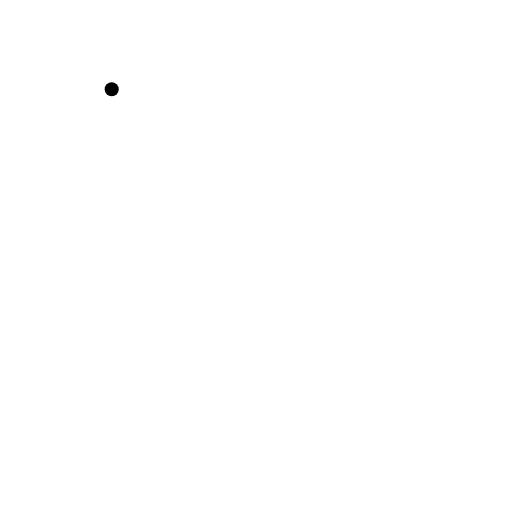
t = 0.00 s
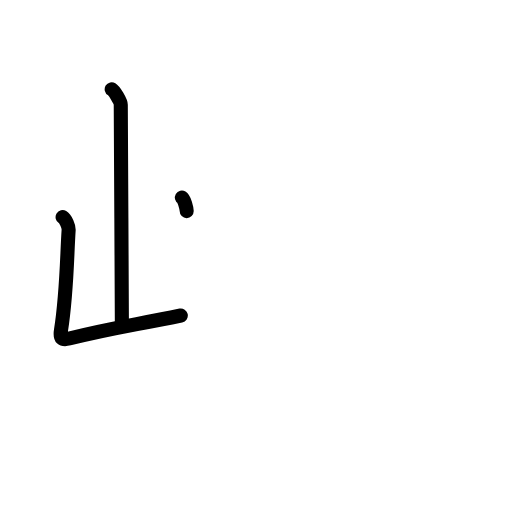
t = 2.40 s
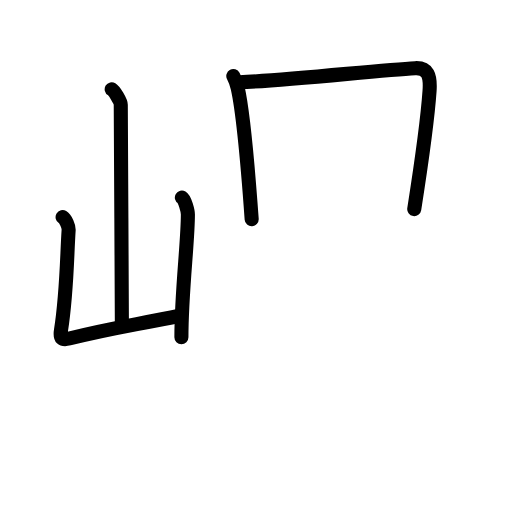
t = 4.80 s
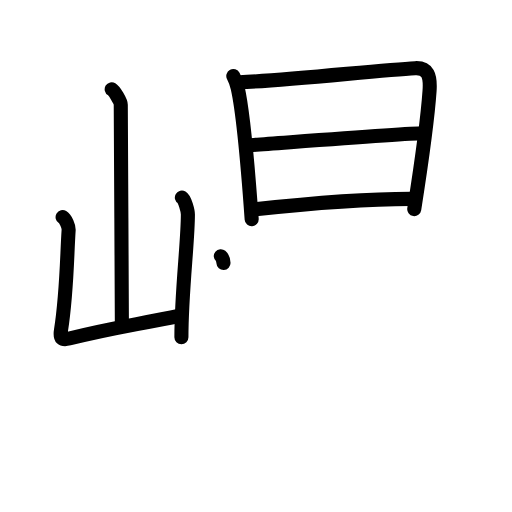
t = 7.20 s
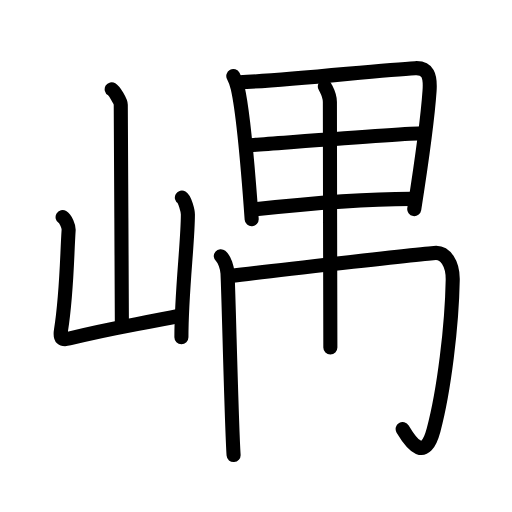
t = 9.60 s
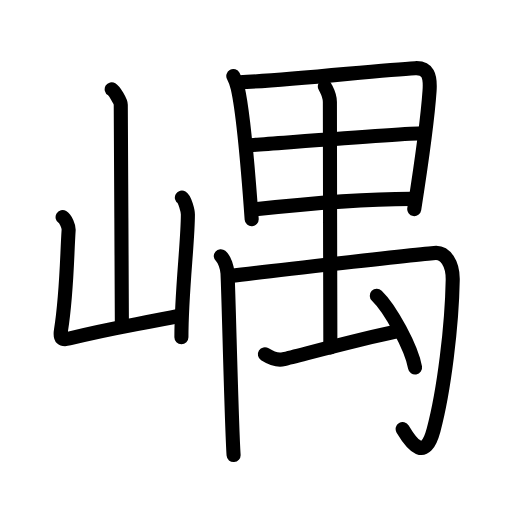
t = 12.00 s

The animated SVG that drew these frames (rendered in a browser with its animation timeline set to each time). Animation: 37 SMIL elements (animate=37); one cycle of 12.00 s.

<?xml version="1.0" encoding="UTF-8"?>
<!--
AniKanjiVG is licensed by CC-BY-SA Paul C. Sommerhoff (https://bitbucket.org/sommerhoff/anikanjivg).
AniKanjiVG uses KanjiVG which is licensed by CC-BY-SA Ulrich Apel (http://kanjivg.tagaini.net).
See also http://creativecommons.org/licenses/by-sa/3.0/
-->
<svg xmlns:kvg='http://kanjivg.tagaini.net' xmlns='http://www.w3.org/2000/svg' width='109' height='109' viewBox='0 0 109 109' style='fill:none;stroke:#000000;stroke-width:3;stroke-linecap:round;stroke-linejoin:round;' id="kvg:kanji_05d4e"><g id="kvg:05d4e" kvg:element="嵎"><g id="kvg:05d4e-g1" kvg:element="山" kvg:position="left" kvg:radical="general"><path id="kvg:05d4e-s1" kvg:type="㇑a" d="M23.78,19c0.58,0.35,1.93,2.58,1.93,3.28c0,7.24,0.24,37.86,0.24,47.16"><animate attributeName="d" begin="0.0s" dur="0.5s" from="M23.78,19C23.78,19,23.78,19,23.78,19" to="M23.78,19c0.58,0.35,1.93,2.58,1.93,3.28" />
<animate attributeName="d" begin="0.5s" dur="0.5s" from="M23.78,19c0.58,0.35,1.93,2.58,1.93,3.28c0,0,0,0,0,0,0" to="M23.78,19c0.58,0.35,1.93,2.58,1.93,3.28c0,7.24,0.24,37.86,0.24,47.16" />
</path>
<path id="kvg:05d4e-s2" kvg:type="㇄a" d="M13.33,46.23c0.64,0.38,1.33,1.99,1.28,2.76c-0.36,5.3-0.36,13.37-1.63,21.34c-0.28,1.73,0.19,2.13,1.75,1.74c8.88-2.22,12.96-2.7,23.76-4.9"><animate attributeName="d" begin="1.0s" dur="0.25s" from="M13.33,46.23C13.33,46.23,13.33,46.23,13.33,46.23" to="M13.33,46.23c0.64,0.38,1.33,1.99,1.28,2.76" />
<animate attributeName="d" begin="1.25s" dur="0.25s" from="M13.33,46.23c0.64,0.38,1.33,1.99,1.28,2.76c0,0,0,0,0,0,0" to="M13.33,46.23c0.64,0.38,1.33,1.99,1.28,2.76c-0.36,5.3-0.36,13.37-1.63,21.34" />
<animate attributeName="d" begin="1.5s" dur="0.25s" from="M13.33,46.23c0.64,0.38,1.33,1.99,1.28,2.76c-0.36,5.3-0.36,13.37-1.63,21.34c0,0,0,0,0,0,0" to="M13.33,46.23c0.64,0.38,1.33,1.99,1.28,2.76c-0.36,5.3-0.36,13.37-1.63,21.34c-0.28,1.73,0.19,2.13,1.75,1.74" />
<animate attributeName="d" begin="1.75s" dur="0.25s" from="M13.33,46.23c0.64,0.38,1.33,1.99,1.28,2.76c-0.36,5.3-0.36,13.37-1.63,21.34c-0.28,1.73,0.19,2.13,1.75,1.74c0,0,0,0,0,0,0" to="M13.33,46.23c0.64,0.38,1.33,1.99,1.28,2.76c-0.36,5.3-0.36,13.37-1.63,21.34c-0.28,1.73,0.19,2.13,1.75,1.74c8.88-2.22,12.96-2.7,23.76-4.9" />
<animate attributeName="d" begin="0s" dur="1.0s" from="M-100,-100" to="M-100,-100" />
</path>
<path id="kvg:05d4e-s3" kvg:type="㇑" d="M38.72,42.05c0.64,0.38,1.28,2.84,1.28,3.61c0,5.96-1.38,16.48-1.38,26.13"><animate attributeName="d" begin="2.0s" dur="0.5s" from="M38.72,42.05C38.72,42.05,38.72,42.05,38.72,42.05" to="M38.72,42.05c0.64,0.38,1.28,2.84,1.28,3.61" />
<animate attributeName="d" begin="2.5s" dur="0.5s" from="M38.72,42.05c0.64,0.38,1.28,2.84,1.28,3.61c0,0,0,0,0,0,0" to="M38.72,42.05c0.64,0.38,1.28,2.84,1.28,3.61c0,5.96-1.38,16.48-1.38,26.13" />
<animate attributeName="d" begin="0s" dur="2.0s" from="M-100,-100" to="M-100,-100" />
</path>
</g>
<g id="kvg:05d4e-g2" kvg:element="禺" kvg:position="right"><g id="kvg:05d4e-g3" kvg:element="日"><g id="kvg:05d4e-g4" kvg:element="田" kvg:part="1" kvg:variant="true"><path id="kvg:05d4e-s4" kvg:type="㇑" d="M49.67,16.18c0.28,0.53,0.78,1.89,0.93,2.54c1.23,5.38,2.27,18.05,2.98,27.93"><animate attributeName="d" begin="3.0s" dur="0.5s" from="M49.67,16.18C49.67,16.18,49.67,16.18,49.67,16.18" to="M49.67,16.18c0.28,0.53,0.78,1.89,0.93,2.54" />
<animate attributeName="d" begin="3.5s" dur="0.5s" from="M49.67,16.18c0.28,0.53,0.78,1.89,0.93,2.54c0,0,0,0,0,0,0" to="M49.67,16.18c0.28,0.53,0.78,1.89,0.93,2.54c1.23,5.38,2.27,18.05,2.98,27.93" />
<animate attributeName="d" begin="0s" dur="3.0s" from="M-100,-100" to="M-100,-100" />
</path>
<path id="kvg:05d4e-s5" kvg:type="㇕" d="M50.97,17.51c9.81-0.34,30.08-2.62,37.41-2.99c2.69-0.14,3.29,1.55,3.07,4.8c-0.36,5.28-1.65,14.9-3.26,25.19"><animate attributeName="d" begin="4.0s" dur="0.3333333333333333s" from="M50.97,17.51C50.97,17.51,50.97,17.51,50.97,17.51" to="M50.97,17.51c9.81-0.34,30.08-2.62,37.41-2.99" />
<animate attributeName="d" begin="4.333333333333333s" dur="0.3333333333333333s" from="M50.97,17.51c9.81-0.34,30.08-2.62,37.41-2.99c0,0,0,0,0,0,0" to="M50.97,17.51c9.81-0.34,30.08-2.62,37.41-2.99c2.69-0.14,3.29,1.55,3.07,4.8" />
<animate attributeName="d" begin="4.666666666666667s" dur="0.3333333333333333s" from="M50.97,17.51c9.81-0.34,30.08-2.62,37.41-2.99c2.69-0.14,3.29,1.55,3.07,4.8c0,0,0,0,0,0,0" to="M50.97,17.51c9.81-0.34,30.08-2.62,37.41-2.99c2.69-0.14,3.29,1.55,3.07,4.8c-0.36,5.28-1.65,14.9-3.26,25.19" />
<animate attributeName="d" begin="0s" dur="4.0s" from="M-100,-100" to="M-100,-100" />
</path>
<path id="kvg:05d4e-s6" kvg:type="㇐" d="M52.83,30.92c3.2-0.19,34.5-2.6,37.14-2.55"><animate attributeName="d" begin="5.0s" dur="1.0s" from="M52.83,30.92C52.83,30.92,52.83,30.92,52.83,30.92" to="M52.83,30.92c3.2-0.19,34.5-2.6,37.14-2.55" />
<animate attributeName="d" begin="0s" dur="5.0s" from="M-100,-100" to="M-100,-100" />
</path>
<path id="kvg:05d4e-s7" kvg:type="㇐" d="M53.73,44.61c10.03-1.09,24.8-2.33,34.56-2.27"><animate attributeName="d" begin="6.0s" dur="1.0s" from="M53.73,44.61C53.73,44.61,53.73,44.61,53.73,44.61" to="M53.73,44.61c10.03-1.09,24.8-2.33,34.56-2.27" />
<animate attributeName="d" begin="0s" dur="6.0s" from="M-100,-100" to="M-100,-100" />
</path>
</g>
</g>
<g id="kvg:05d4e-g5" kvg:element="禸"><path id="kvg:05d4e-s8" kvg:type="㇑" d="M47.01,54.54c0.8,0.66,1.37,2.47,1.43,3.65c0.27,5.81,0.85,32.22,1.29,38.69"><animate attributeName="d" begin="7.0s" dur="0.5s" from="M47.01,54.54C47.01,54.54,47.01,54.54,47.01,54.54" to="M47.01,54.54c0.8,0.66,1.37,2.47,1.43,3.65" />
<animate attributeName="d" begin="7.5s" dur="0.5s" from="M47.01,54.54c0.8,0.66,1.37,2.47,1.43,3.65c0,0,0,0,0,0,0" to="M47.01,54.54c0.8,0.66,1.37,2.47,1.43,3.65c0.27,5.81,0.85,32.22,1.29,38.69" />
<animate attributeName="d" begin="0s" dur="7.0s" from="M-100,-100" to="M-100,-100" />
</path>
<path id="kvg:05d4e-s9" kvg:type="㇆" d="M48.94,58.76c6.4-0.79,42.62-4.94,43.9-4.92c1.93,0.03,3.6,2.16,3.54,5.77c-0.17,9.57-1.81,23.48-4.08,31.96c-1.79,6.68-4.54,3.18-6.58-0.23"><animate attributeName="d" begin="8.0s" dur="0.25s" from="M48.94,58.76C48.94,58.76,48.94,58.76,48.94,58.76" to="M48.94,58.76c6.4-0.79,42.62-4.94,43.9-4.92" />
<animate attributeName="d" begin="8.25s" dur="0.25s" from="M48.94,58.76c6.4-0.79,42.62-4.94,43.9-4.92c0,0,0,0,0,0,0" to="M48.94,58.76c6.4-0.79,42.62-4.94,43.9-4.92c1.93,0.03,3.6,2.16,3.54,5.77" />
<animate attributeName="d" begin="8.5s" dur="0.25s" from="M48.94,58.76c6.4-0.79,42.62-4.94,43.9-4.92c1.93,0.03,3.6,2.16,3.54,5.77c0,0,0,0,0,0,0" to="M48.94,58.76c6.4-0.79,42.62-4.94,43.9-4.92c1.93,0.03,3.6,2.16,3.54,5.77c-0.17,9.57-1.81,23.48-4.08,31.96" />
<animate attributeName="d" begin="8.75s" dur="0.25s" from="M48.94,58.76c6.4-0.79,42.62-4.94,43.9-4.92c1.93,0.03,3.6,2.16,3.54,5.77c-0.17,9.57-1.81,23.48-4.08,31.96c0,0,0,0,0,0,0" to="M48.94,58.76c6.4-0.79,42.62-4.94,43.9-4.92c1.93,0.03,3.6,2.16,3.54,5.77c-0.17,9.57-1.81,23.48-4.08,31.96c-1.79,6.68-4.54,3.18-6.58-0.23" />
<animate attributeName="d" begin="0s" dur="8.0s" from="M-100,-100" to="M-100,-100" />
</path>
<g id="kvg:05d4e-g6" kvg:element="田" kvg:part="2" kvg:variant="true"><path id="kvg:05d4e-s10" kvg:type="㇑" d="M69.16,18.39c0.42,0.9,1.07,1.79,1.07,3.35c-0.02,6.87,0.11,50.14,0.1,52.25"><animate attributeName="d" begin="9.0s" dur="0.5s" from="M69.16,18.39C69.16,18.39,69.16,18.39,69.16,18.39" to="M69.16,18.39c0.42,0.9,1.07,1.79,1.07,3.35" />
<animate attributeName="d" begin="9.5s" dur="0.5s" from="M69.16,18.39c0.42,0.9,1.07,1.79,1.07,3.35c0,0,0,0,0,0,0" to="M69.16,18.39c0.42,0.9,1.07,1.79,1.07,3.35c-0.02,6.87,0.11,50.14,0.1,52.25" />
<animate attributeName="d" begin="0s" dur="9.0s" from="M-100,-100" to="M-100,-100" />
</path>
</g>
<path id="kvg:05d4e-s11" kvg:type="６" d="M56.39,75.42c1.34,0.85,2.82,1.34,4.01,1.05c3.34-0.8,17.07-4.49,24.07-5.91"><animate attributeName="d" begin="10.0s" dur="0.5s" from="M56.39,75.42C56.39,75.42,56.39,75.42,56.39,75.42" to="M56.39,75.42c1.34,0.85,2.82,1.34,4.01,1.05" />
<animate attributeName="d" begin="10.5s" dur="0.5s" from="M56.39,75.42c1.34,0.85,2.82,1.34,4.01,1.05c0,0,0,0,0,0,0" to="M56.39,75.42c1.34,0.85,2.82,1.34,4.01,1.05c3.34-0.8,17.07-4.49,24.07-5.91" />
<animate attributeName="d" begin="0s" dur="10.0s" from="M-100,-100" to="M-100,-100" />
</path>
<path id="kvg:05d4e-s12" kvg:type="㇔" d="M80.22,62.96c2.88,2.75,7.42,11.14,8.14,15.28"><animate attributeName="d" begin="11.0s" dur="1.0s" from="M80.22,62.96C80.22,62.96,80.22,62.96,80.22,62.96" to="M80.22,62.96c2.88,2.75,7.42,11.14,8.14,15.28" />
<animate attributeName="d" begin="0s" dur="11.0s" from="M-100,-100" to="M-100,-100" />
</path>
</g>
</g>
</g>
</svg>
